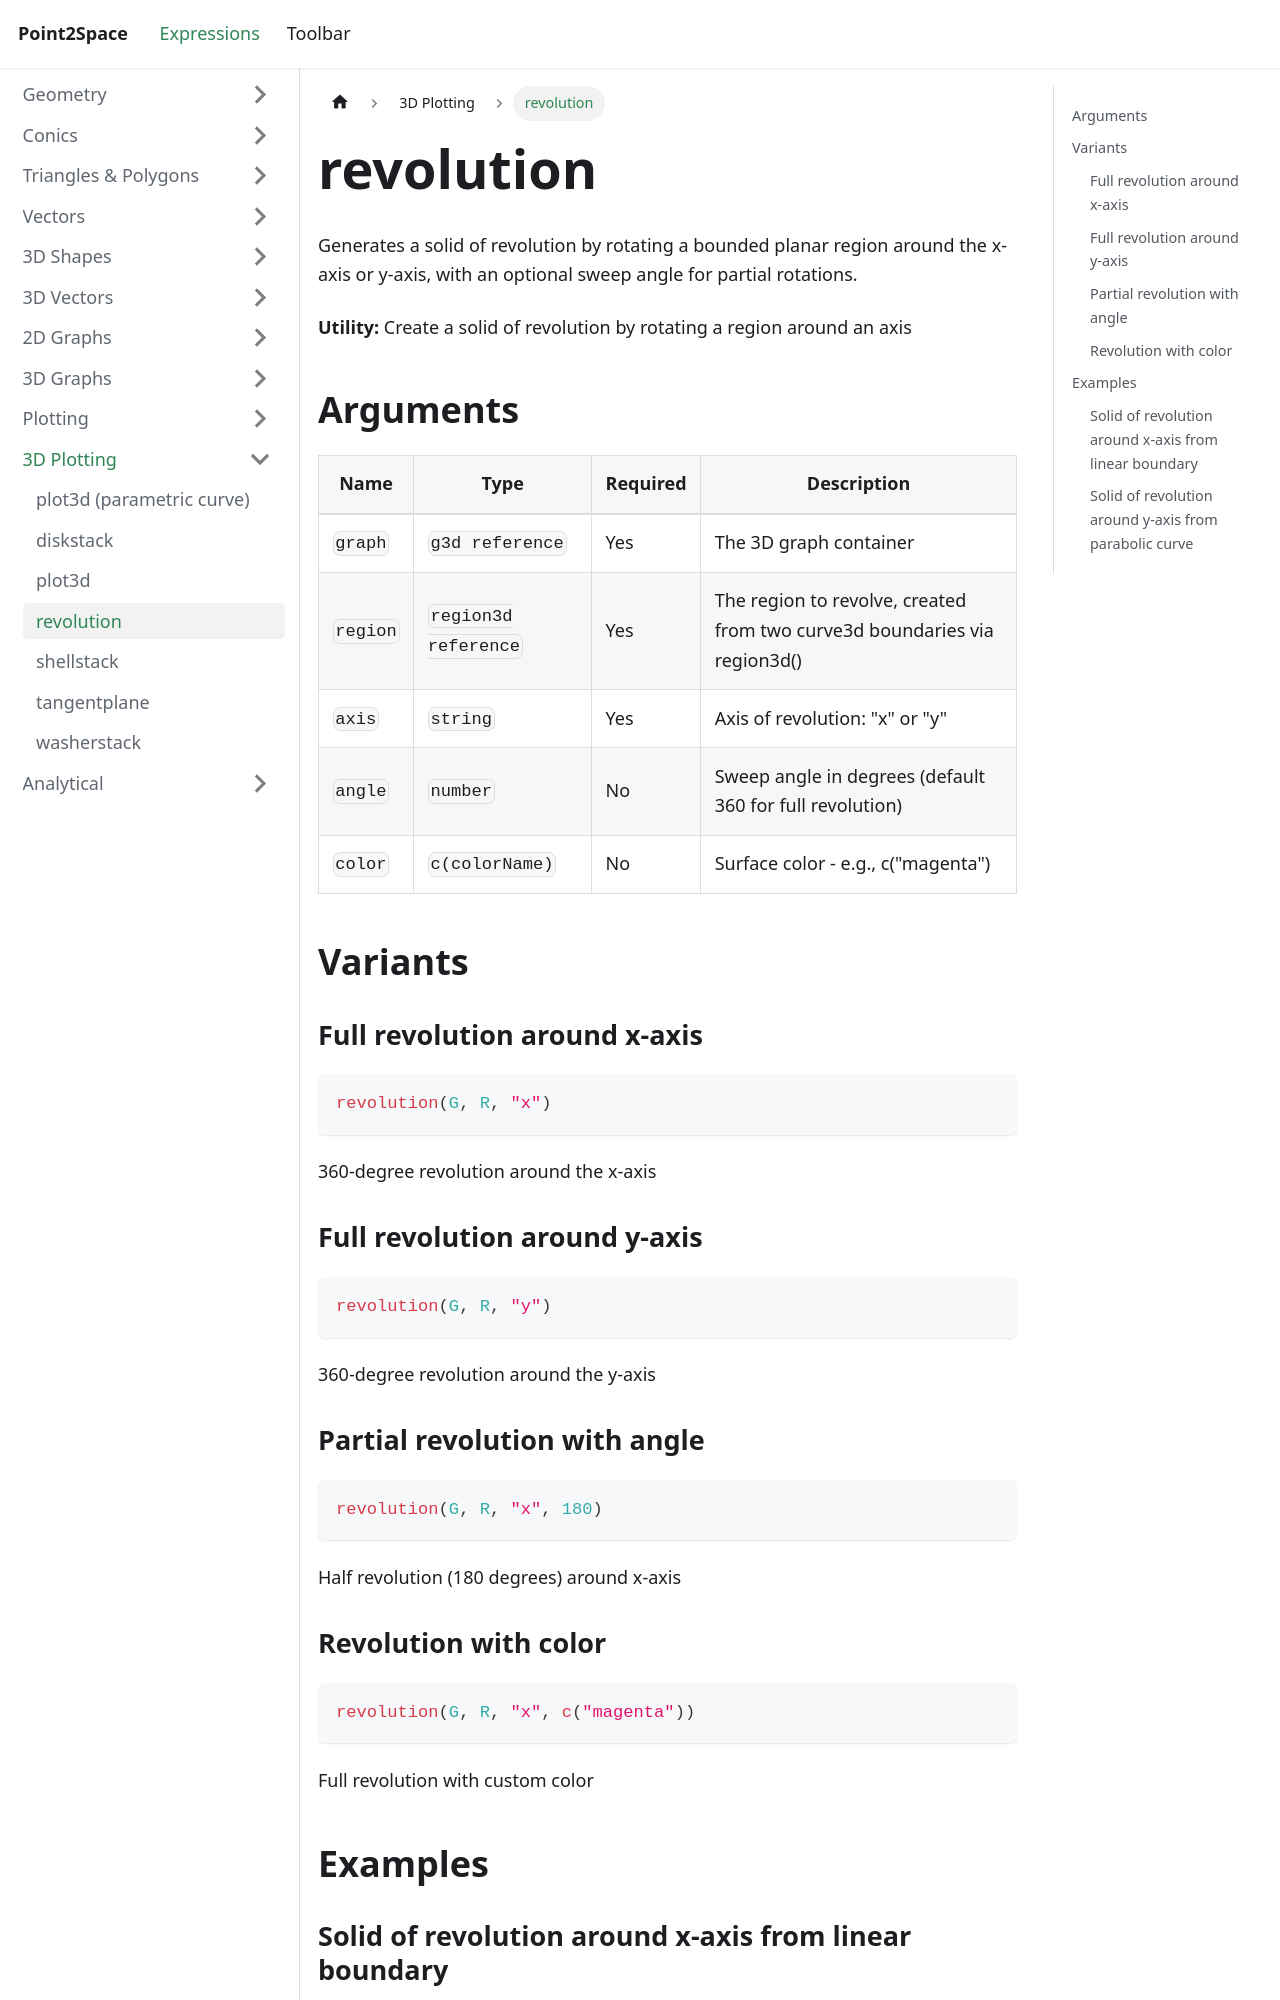

repository: provility/p2s-docs · page: expressions/3d-plotting/revolution/index.html · generator: docusaurus

---
title: revolution
sidebar_label: revolution
---

# revolution

Generates a solid of revolution by rotating a bounded planar region around the x-axis or y-axis, with an optional sweep angle for partial rotations.

**Utility:** Create a solid of revolution by rotating a region around an axis

## Arguments

| Name | Type | Required | Description |
|------|------|----------|-------------|
| `graph` | `g3d reference` | Yes | The 3D graph container |
| `region` | `region3d reference` | Yes | The region to revolve, created from two curve3d boundaries via region3d() |
| `axis` | `string` | Yes | Axis of revolution: "x" or "y" |
| `angle` | `number` | No | Sweep angle in degrees (default 360 for full revolution) |
| `color` | `c(colorName)` | No | Surface color - e.g., c("magenta") |

## Variants

### Full revolution around x-axis

```js
revolution(G, R, "x")
```

360-degree revolution around the x-axis

### Full revolution around y-axis

```js
revolution(G, R, "y")
```

360-degree revolution around the y-axis

### Partial revolution with angle

```js
revolution(G, R, "x", 180)
```

Half revolution (180 degrees) around x-axis

### Revolution with color

```js
revolution(G, R, "x", c("magenta"))
```

Full revolution with custom color

## Examples
